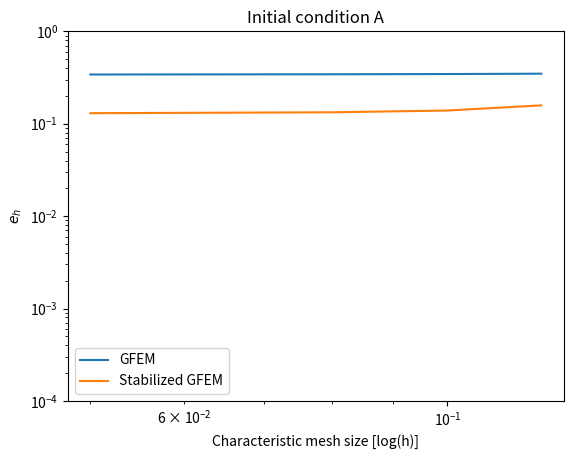

The matplotlib source for this figure: (Note: this script raises an exception after producing the figure.)
import matplotlib.pyplot as plt
import numpy as np

def plotfig(data, data_stabilized, init_cond):
  mesh_size = [0.05, 0.08, 0.10, 0.12]
  plt.loglog(mesh_size, data, label="GFEM")
  if data_stabilized is not None:
    plt.loglog(mesh_size, data_stabilized, label="Stabilized GFEM")
  plt.xlabel(f"Characteristic mesh size [log(h)]")
  plt.ylabel(r"$e_h$")
  plt.title(f"Initial condition {init_cond}")
  plt.ylim(10**-4, 1)
  plt.legend()
  plt.savefig(f"errorplots/error_{init_cond}_vs_as.png")
  plt.close()

errorsA = [0.341, 0.343, 0.345, 0.348]
errorsB = []
errorsAS = [0.130, 0.133, 0.139, 0.158]
errorsBS = []


#p            #mz
#1594        #0.05  
#649         #0.08
#423         #0.10
#331         #0.12

plotfig(errorsA, errorsAS, "A")
#plotfig(errorsB, errorsBS, "B")
